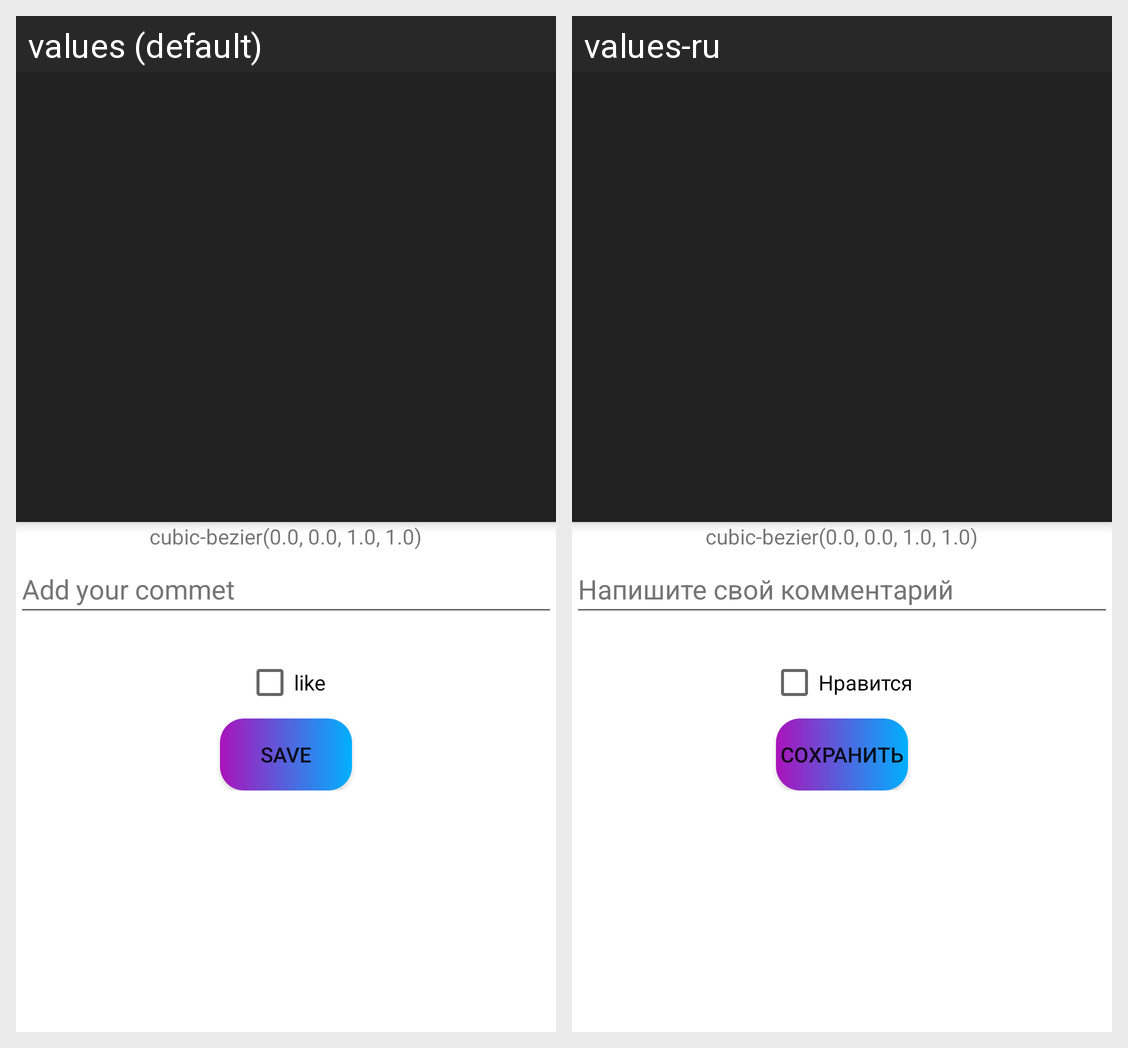

This grid shows one Android layout under two languages. Give, for every string resource on the screen, its name, the default text and each shown locale's text.
Android screen res/layout/fragment_detail_film.xml rendered under 2 locales, left to right: values (default), values-ru. Device: Nexus 5 (rendered at 1080×1920; each locale shown at half size, 540×960, under a caption strip naming it); theme Theme.Kinoline.
Strings drawn on this screen, with the default value and each locale's value (text and hints the layout hard-codes, and strings that could not be matched under every locale, appear in the picture but are not listed):

writeCommet
  values: Add your commet
  values-ru: Напишите свой комментарий

checkBoxLikeFilm
  values: like
  values-ru: Нравится

buttonSaveDetail
  values: Save
  values-ru: Сохранить
